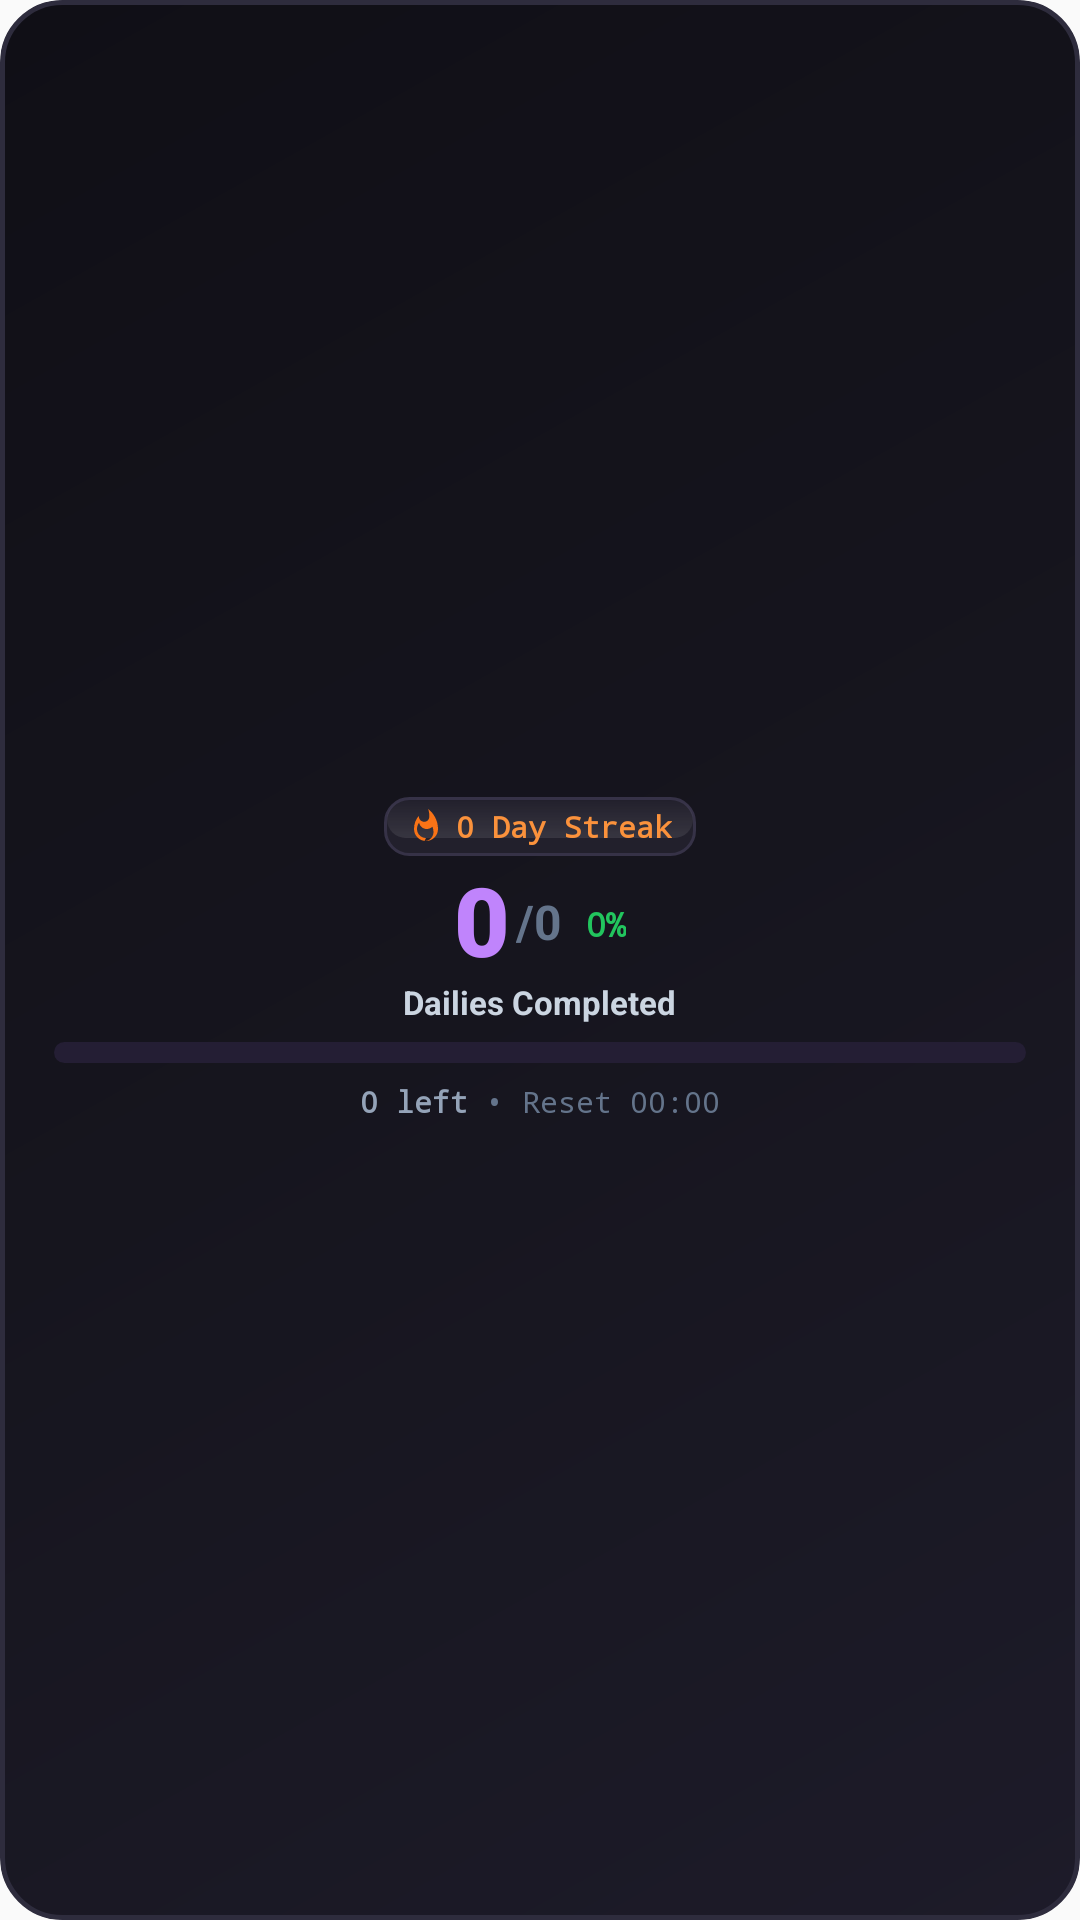

This screen was rendered from an Android layout file. Write that file and the resources it references.
<!-- AndroidManifest.xml: application theme AppTheme -->
<!-- res/layout/daily_summary_widget.xml -->
<?xml version="1.0" encoding="utf-8"?>
<RelativeLayout xmlns:android="http://schemas.android.com/apk/res/android"
    android:id="@+id/widget_summary_root"
    android:layout_width="match_parent"
    android:layout_height="match_parent"
    android:background="@drawable/widget_background"
    android:padding="12dp"
    android:clipToOutline="true">

    <LinearLayout
        android:layout_width="match_parent"
        android:layout_height="match_parent"
        android:orientation="vertical"
        android:gravity="center">

        
        <LinearLayout
            android:layout_width="wrap_content"
            android:layout_height="wrap_content"
            android:orientation="horizontal"
            android:background="@drawable/widget_chip_dark"
            android:paddingHorizontal="8dp"
            android:paddingVertical="3dp"
            android:gravity="center"
            android:layout_marginBottom="4dp">

            <ImageView
                android:layout_width="12dp"
                android:layout_height="12dp"
                android:src="@drawable/ic_widget_flame"
                android:contentDescription="" />

            <TextView
                android:id="@+id/summary_streak_text"
                android:layout_width="wrap_content"
                android:layout_height="wrap_content"
                android:text="0 Day Streak"
                android:textColor="#FB923C"
                android:textSize="10sp"
                android:textStyle="bold"
                android:typeface="monospace"
                android:layout_marginStart="4dp" />
        </LinearLayout>

        
        <LinearLayout
            android:layout_width="wrap_content"
            android:layout_height="wrap_content"
            android:orientation="horizontal"
            android:gravity="center_vertical">

            <TextView
                android:id="@+id/summary_done_count"
                android:layout_width="wrap_content"
                android:layout_height="wrap_content"
                android:text="0"
                android:textColor="#C084FC"
                android:textSize="32sp"
                android:textStyle="bold"
                android:fontFamily="sans-serif-black"
                android:includeFontPadding="false" />

            <TextView
                android:id="@+id/summary_total_count"
                android:layout_width="wrap_content"
                android:layout_height="wrap_content"
                android:text="/0"
                android:textColor="#64748B"
                android:textSize="16sp"
                android:textStyle="bold"
                android:fontFamily="sans-serif-bold"
                android:includeFontPadding="false"
                android:layout_marginStart="2dp" />

            <TextView
                android:id="@+id/summary_percent_badge"
                android:layout_width="wrap_content"
                android:layout_height="wrap_content"
                android:text="0%"
                android:textColor="#22C55E"
                android:textSize="11sp"
                android:textStyle="bold"
                android:typeface="monospace"
                android:layout_marginStart="8dp" />
        </LinearLayout>

        
        <TextView
            android:id="@+id/summary_done_label"
            android:layout_width="wrap_content"
            android:layout_height="wrap_content"
            android:text="Dailies Completed"
            android:textColor="#CBD5E1"
            android:textSize="11sp"
            android:textStyle="bold"
            android:layout_marginBottom="6dp" />

        
        <ProgressBar
            android:id="@+id/summary_progress_bar"
            style="?android:attr/progressBarStyleHorizontal"
            android:layout_width="match_parent"
            android:layout_height="7dp"
            android:layout_marginHorizontal="6dp"
            android:layout_marginBottom="6dp"
            android:progressDrawable="@drawable/summary_progress_drawable" />

        
        <LinearLayout
            android:layout_width="match_parent"
            android:layout_height="wrap_content"
            android:orientation="horizontal"
            android:gravity="center"
            android:layout_marginHorizontal="6dp">

            <TextView
                android:id="@+id/summary_left_text"
                android:layout_width="wrap_content"
                android:layout_height="wrap_content"
                android:text="0 left"
                android:textColor="#94A3B8"
                android:textSize="10sp"
                android:textStyle="bold"
                android:typeface="monospace" />

            <TextView
                android:id="@+id/summary_reset_text"
                android:layout_width="wrap_content"
                android:layout_height="wrap_content"
                android:text=" • Reset 00:00"
                android:textColor="#64748B"
                android:textSize="10sp"
                android:typeface="monospace" />
        </LinearLayout>
    </LinearLayout>
</RelativeLayout>
<!-- resources referenced by this layout -->
<resources>
  <!-- drawable ic_widget_flame (drawable) -->
  <vector xmlns:android="http://schemas.android.com/apk/res/android"
      android:width="14dp"
      android:height="14dp"
      android:viewportWidth="24"
      android:viewportHeight="24">
      <path
          android:fillColor="#F97316"
          android:pathData="M13.5,0.67s.74,2.65 .74,4.8c0,2.06 -1.35,3.73 -3.41,3.73 -2.07,0 -3.63,-1.67 -3.63,-3.73l.03,-0.36C5.21,7.51 4,10.61 4,14c0,4.42 3.58,8 8,8s8,-3.58 8,-8C20,8.61 17.41,3.8 13.5,0.67z M12,20c-3.31,0 -6,-2.69 -6,-6 0,-1.53 .5,-3.02 1.4,-4.25 .43,2.44 2.53,4.25 5.1,4.25 1.48,0 2.82,-0.59 3.8,-1.55 .45,1.15 .7,2.4 .7,3.55 0,3.31 -2.69,6 -6,6z"/>
  </vector>
  <!-- drawable summary_progress_drawable (drawable) -->
  <?xml version="1.0" encoding="utf-8"?>
  <layer-list xmlns:android="http://schemas.android.com/apk/res/android">
      <item android:id="@android:id/background">
          <shape>
              <solid android:color="#241E34" />
              <corners android:radius="6dp" />
          </shape>
      </item>
      <item android:id="@android:id/progress">
          <clip>
              <shape>
                  <gradient
                      android:startColor="#8B5CF6"
                      android:endColor="#06B6D4"
                      android:angle="0" />
                  <corners android:radius="6dp" />
              </shape>
          </clip>
      </item>
  </layer-list>
  <!-- drawable widget_background (drawable) -->
  <?xml version="1.0" encoding="utf-8"?>
  <shape xmlns:android="http://schemas.android.com/apk/res/android"
      android:shape="rectangle">
      <gradient
          android:angle="135"
          android:startColor="#1D1B29"
          android:centerColor="#16151E"
          android:endColor="#100F16" />
      <corners android:radius="20dp" />
      <stroke
          android:width="1.5dp"
          android:color="#2E2C3D" />
  </shape>
  <!-- drawable widget_chip_dark (drawable) -->
  <?xml version="1.0" encoding="utf-8"?>
  <layer-list xmlns:android="http://schemas.android.com/apk/res/android">
      <item>
          <shape android:shape="rectangle">
              <solid android:color="#22202C" />
              <corners android:radius="8dp" />
              <stroke
                  android:width="1dp"
                  android:color="#363247" />
          </shape>
      </item>
      
      <item
          android:top="1dp"
          android:left="1dp"
          android:right="1dp"
          android:bottom="6dp">
          <shape android:shape="rectangle">
              <gradient
                  android:angle="90"
                  android:startColor="#18FFFFFF"
                  android:endColor="#00FFFFFF" />
              <corners android:radius="7dp" />
          </shape>
      </item>
  </layer-list>
  <style name="AppTheme" parent="Theme.AppCompat.Light.DarkActionBar">
          
          <item name="colorPrimary">@color/colorPrimary</item>
          <item name="colorPrimaryDark">@color/colorPrimaryDark</item>
          <item name="colorAccent">@color/colorAccent</item>
      </style>
  <!-- not gathered from this repository: default colours our renderer supplied (Android Studio template values) -->
  <color name="colorPrimary">#FF6200EE</color>
  <color name="colorPrimaryDark">#FF3700B3</color>
  <color name="colorAccent">#FF03DAC5</color>
</resources>
